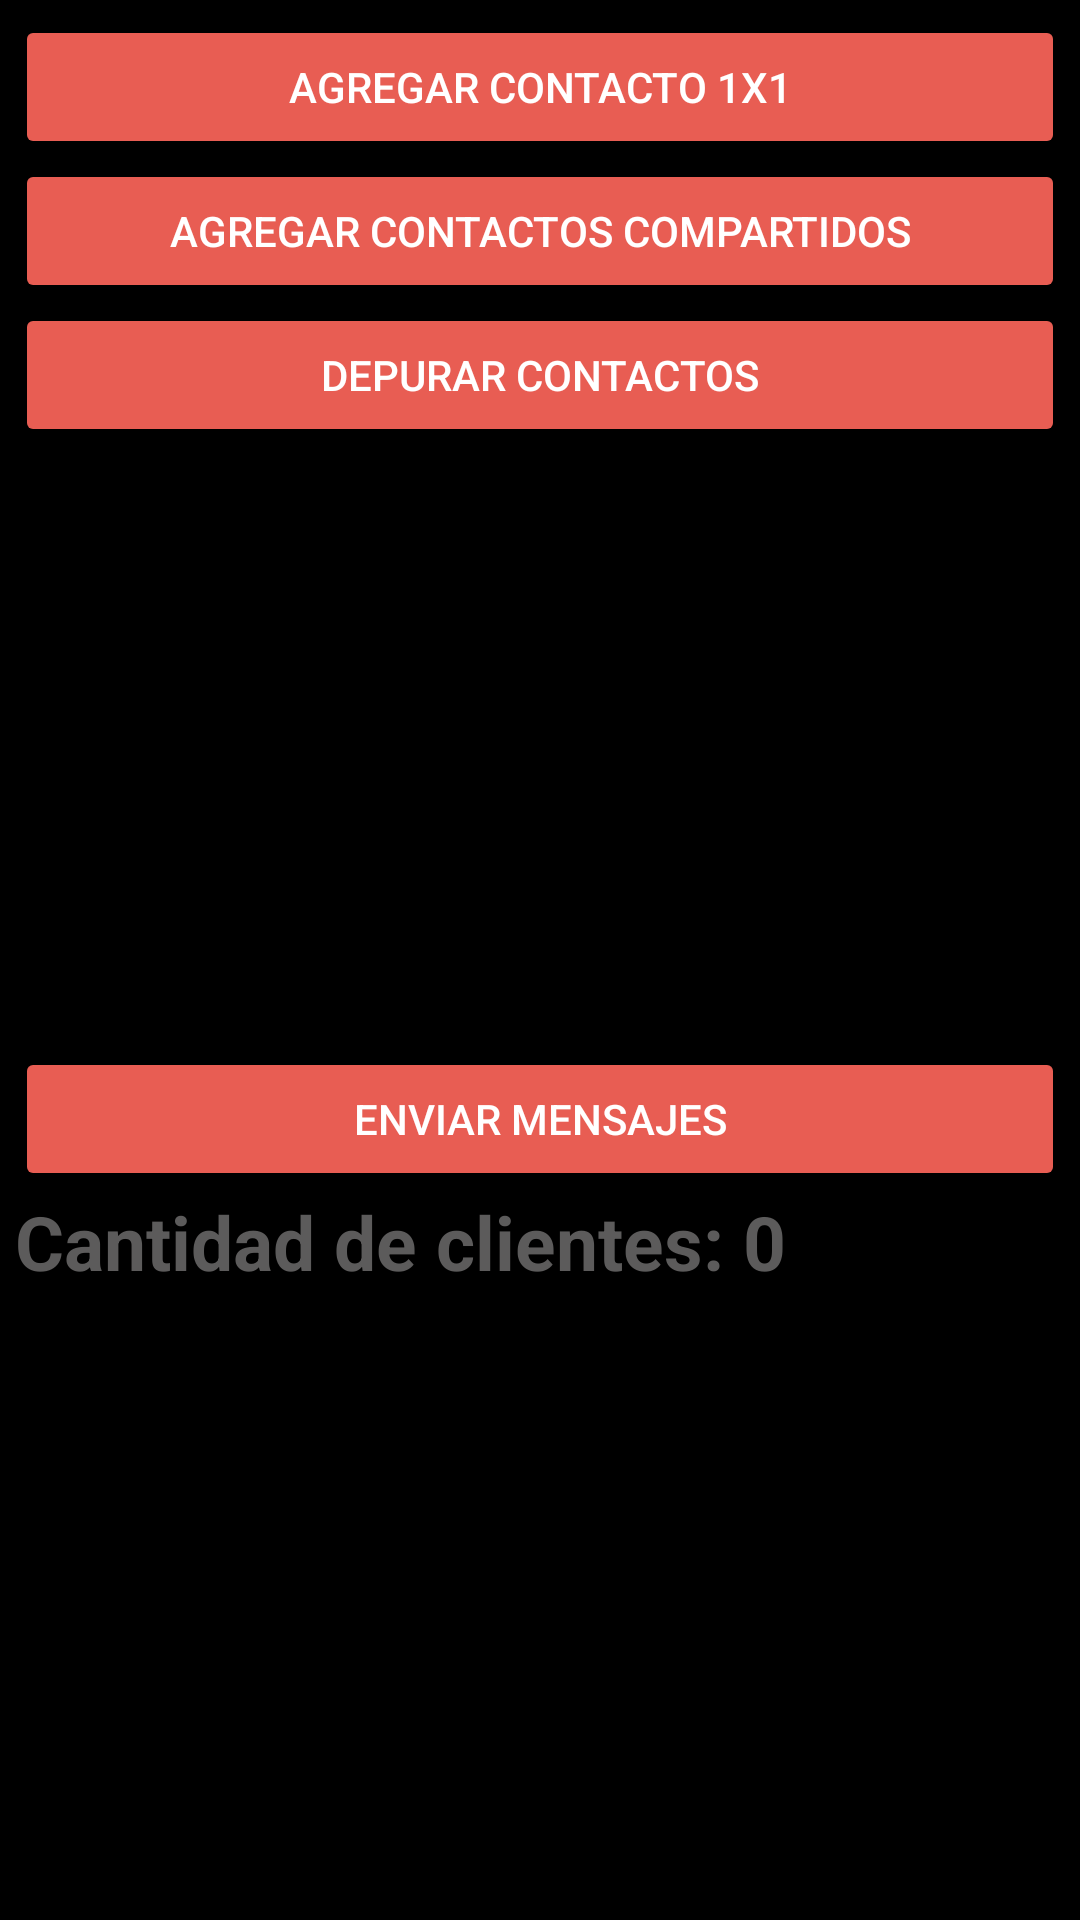

Write the Android layout XML for this screen, with the resource values it uses.
<!-- AndroidManifest.xml: application theme Theme.GroupSMS -->
<!-- res/layout/activity_main.xml -->
<?xml version="1.0" encoding="utf-8"?>
<LinearLayout xmlns:android="http://schemas.android.com/apk/res/android"
    xmlns:app="http://schemas.android.com/apk/res-auto"
    xmlns:tools="http://schemas.android.com/tools"
    android:layout_width="match_parent"
    android:layout_height="match_parent"
    android:background="@color/black"
    android:orientation="vertical"
    tools:context=".MainActivity">

    <Button
        android:id="@+id/addDestinatario"
        android:layout_width="match_parent"
        android:layout_height="wrap_content"
        android:layout_marginLeft="5dp"
        android:layout_marginTop="5dp"
        android:layout_marginRight="5dp"
        android:backgroundTint="@color/p_rojo"
        android:text="Agregar contacto 1x1"
        android:textColor="@color/white" />
    <Button
        android:id="@+id/addDestinatariosCompartidos"
        android:layout_width="match_parent"
        android:layout_height="wrap_content"
        android:layout_marginLeft="5dp"
        android:layout_marginRight="5dp"
        android:backgroundTint="@color/p_rojo"
        android:text="Agregar contactos compartidos"
        android:textColor="@color/white" />

    <Button
        android:id="@+id/depurarContactos"
        android:layout_width="match_parent"
        android:layout_height="wrap_content"
        android:layout_marginLeft="5dp"
        android:layout_marginRight="5dp"
        android:backgroundTint="@color/p_rojo"
        android:text="Depurar contactos"
        android:textColor="@color/white" />


    <EditText
        android:id="@+id/mensaje"
        android:layout_width="match_parent"
        android:layout_height="200dp"
        android:layout_marginLeft="5dp"
        android:layout_marginRight="5dp"
        android:ems="10"
        android:gravity="start|top"
        android:hint="Escriba su mensaje"
        android:inputType="textMultiLine"
        android:textColor="@color/white" />

    <Button
        android:id="@+id/send"
        android:layout_width="match_parent"
        android:layout_height="wrap_content"
        android:layout_marginLeft="5dp"
        android:layout_marginRight="5dp"
        android:backgroundTint="@color/p_rojo"
        android:text="Enviar mensajes"
        android:textColor="@color/white" />

    <TextView
        android:id="@+id/cantidadClientes"
        android:layout_width="match_parent"
        android:layout_height="wrap_content"
        android:layout_marginLeft="5dp"
        android:layout_marginRight="5dp"
        android:text="Cantidad de clientes: 0"
        android:textColor="#5C5B5B"
        android:textSize="25sp"
        android:textStyle="bold" />

    <ListView
        android:id="@+id/lvClientes"
        android:layout_width="match_parent"
        android:layout_height="match_parent" />


</LinearLayout>
<!-- resources referenced by this layout -->
<resources>
  <color name="black">#FF000000</color>
  <color name="p_rojo">#E85D53</color>
  <color name="white">#FFFFFFFF</color>
  <style name="Theme.GroupSMS" parent="Theme.MaterialComponents.DayNight.DarkActionBar">
          
          <item name="colorPrimary">@color/purple_500</item>
          <item name="colorPrimaryVariant">@color/purple_700</item>
          <item name="colorOnPrimary">@color/white</item>
          
          <item name="colorSecondary">@color/teal_200</item>
          <item name="colorSecondaryVariant">@color/teal_700</item>
          <item name="colorOnSecondary">@color/black</item>
          
          <item name="android:statusBarColor">?attr/colorPrimaryVariant</item>
          
      </style>
  <color name="purple_500">#FF6200EE</color>
  <color name="purple_700">#FF3700B3</color>
  <color name="teal_200">#FF03DAC5</color>
  <color name="teal_700">#FF018786</color>
</resources>
